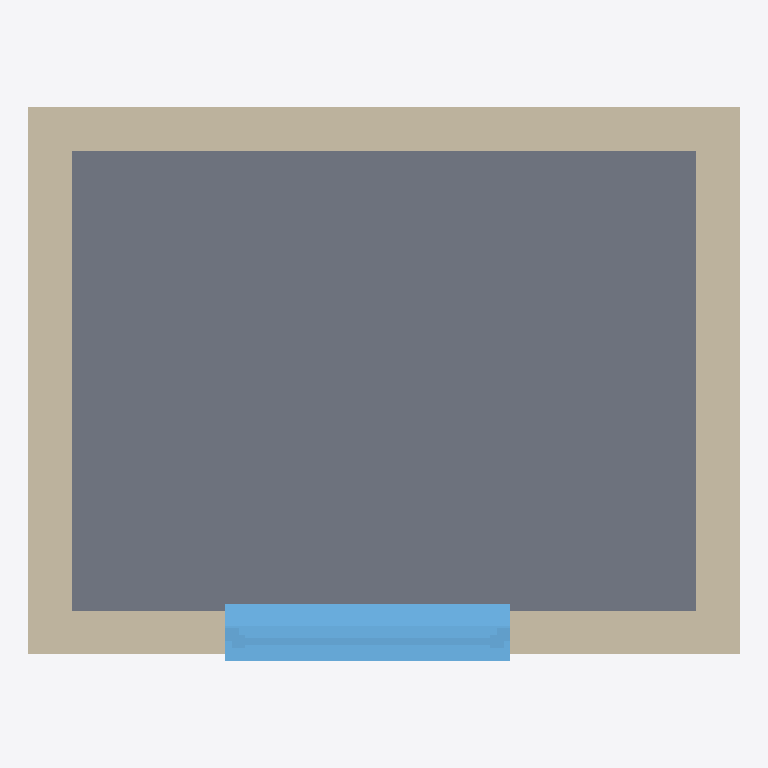
Plan cut of the same IFC building model at storey '标高 1' (level 0.00 m, cut at 1.40 m), seen from above with north up, elements coloured by IFC class: 4 walls (beige), 1 slab (grey), 1 window (light blue). Cut surfaces are drawn darker.
Extent 3.2 m × 2.5 m × 4.4 m (x, y, z). Storeys (1): 标高 1 at 0.00 m. Elements (6): 4 IfcWallStandardCase, 1 IfcSlab, 1 IfcWindow.

HEADER;
FILE_DESCRIPTION(('ViewDefinition [CoordinationView]'),'2;1');
FILE_NAME('项目编号','2015-09-29T16:27:30',(''),(''),'The EXPRESS Data Manager Version 5.02.0100.07 : ','20140223_1515(x64) - Exporter 2015.0.2014.0223 -','');
FILE_SCHEMA(('IFC2X3'));
ENDSEC;
DATA;
#94=IFCPROJECT('20dAsMUSf2Q8mVyjsbOJEO',#41,'项目编号',$,$,'项目名称','项目状态',(#83,#91),#78);
#1363=IFCSITE('20dAsMUSf2Q8mVyjsbOJEQ',#41,'Default',$,'',#1362,$,$,.ELEMENT.,(39,54,57,601318),(116,25,58,795166),0.0,$,$);
#104=IFCBUILDING('20dAsMUSf2Q8mVyjsbOJEP',#41,'',$,$,#32,$,'',.ELEMENT.,$,$,#100);
#137=IFCBUILDINGSTOREY('20dAsMUSf2Q8mVyjrQdiqB',#41,'标高 1',$,$,#136,$,'标高 1',.ELEMENT.,0.0);
#507=IFCSLAB('016Cko8Hz3vBg76zgdsl3n',#41,'楼板:混凝土-商用 362mm:196849',$,'楼板:混凝土-商用 362mm',#485,#505,'196849',.FLOOR.);
#384=IFCWALLSTANDARDCASE('016Cko8Hz3vBg76zgdsl2x',#41,'基本墙:常规 - 200mm:196795',$,'基本墙:常规 - 200mm:1740',#364,#382,'196795');
#322=IFCWALLSTANDARDCASE('016Cko8Hz3vBg76zgdsl26',#41,'基本墙:常规 - 200mm:196742',$,'基本墙:常规 - 200mm:1740',#302,#320,'196742');
#445=IFCWALLSTANDARDCASE('016Cko8Hz3vBg76zgdsl3a',#41,'基本墙:常规 - 200mm:196836',$,'基本墙:常规 - 200mm:1740',#425,#443,'196836');
#179=IFCWALLSTANDARDCASE('016Cko8Hz3vBg76zgdsl1K',#41,'基本墙:常规 - 200mm:196692',$,'基本墙:常规 - 200mm:1740',#148,#175,'196692');
#1261=IFCWINDOW('016Cko8Hz3vBg76zgdslLq',#41,'Single Window:Standard:198004',$,'Standard',#1595,#1255,'198004',1699.99999999999,1300.0);
ENDSEC;
